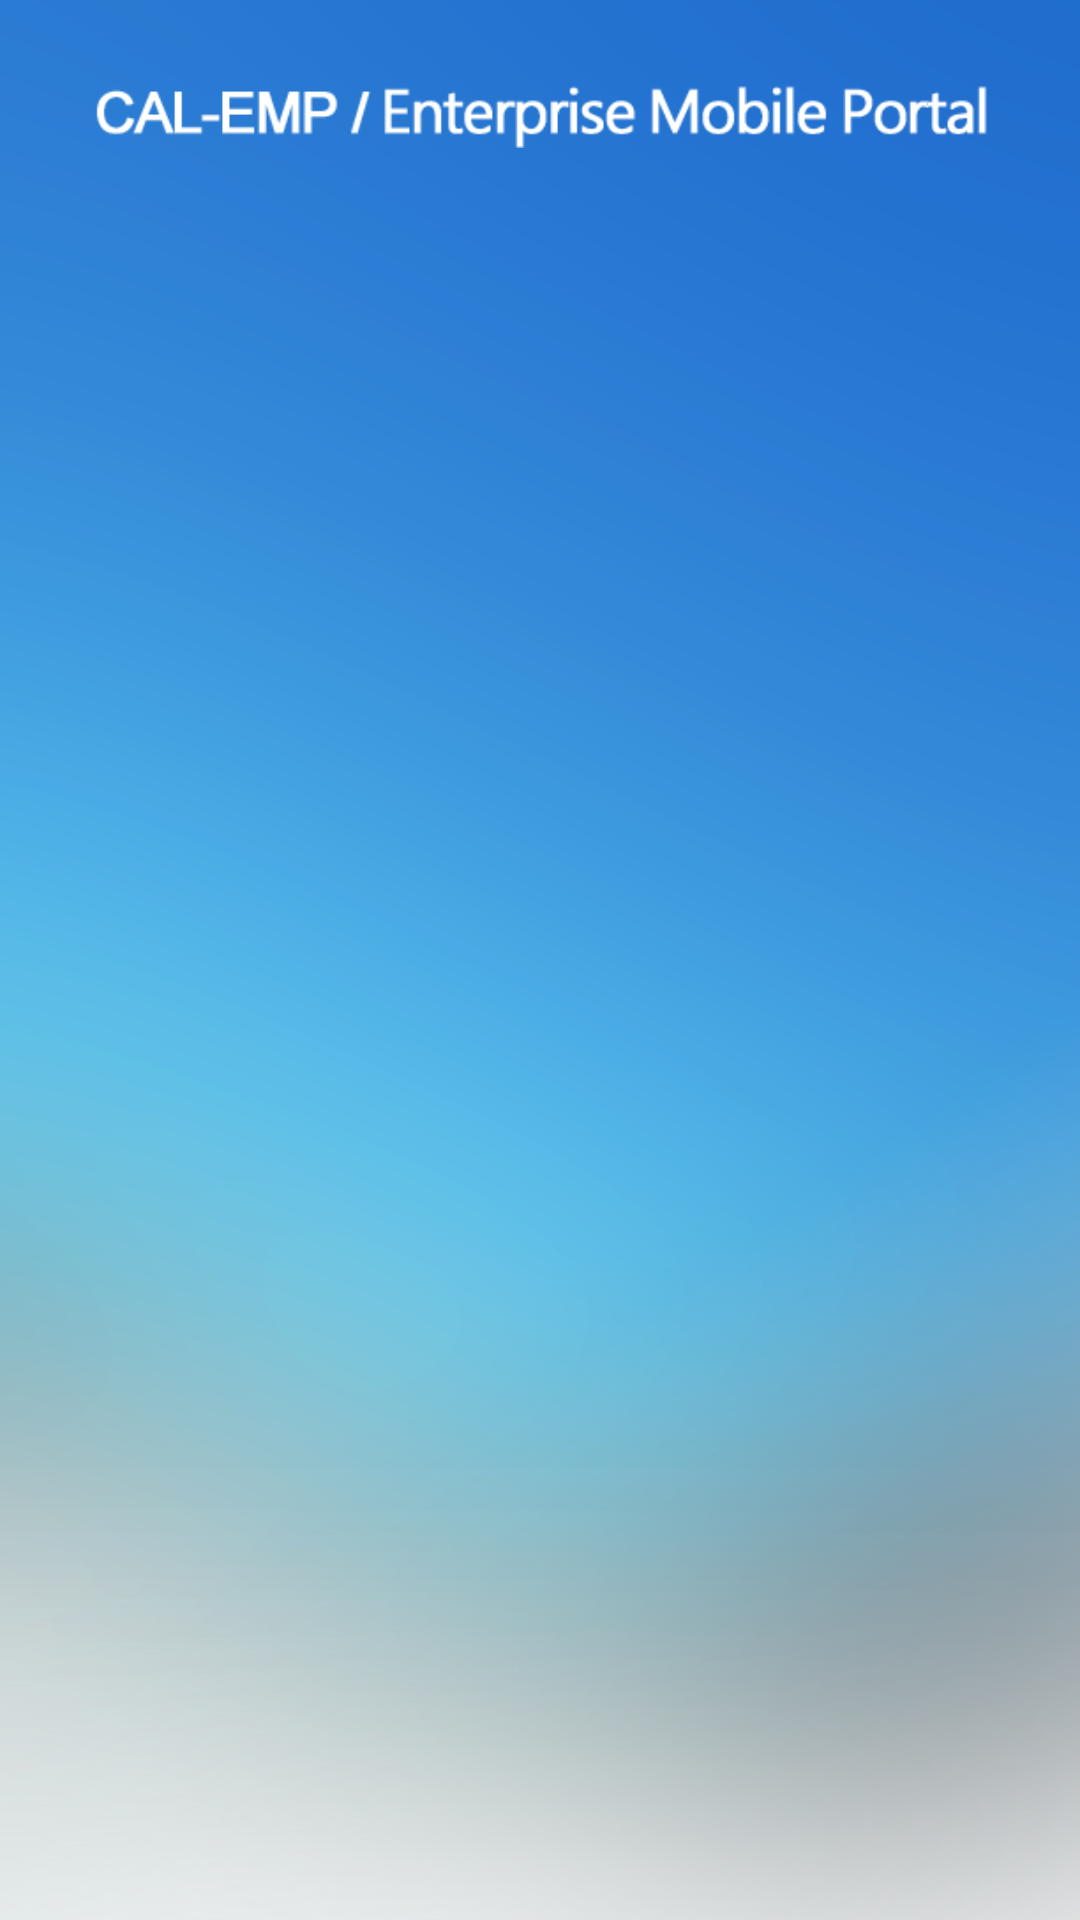

Reconstruct the res/layout file that produces this screen, plus the resources it refers to.
<!-- AndroidManifest.xml: activity theme android:Theme.Holo.Light -->
<!-- res/layout/activity_main.xml -->
<?xml version="1.0" encoding="utf-8"?>
<RelativeLayout xmlns:android="http://schemas.android.com/apk/res/android"
    android:layout_width="match_parent"
    android:layout_height="match_parent" >

    <LinearLayout
        android:layout_width="match_parent"
        android:layout_height="match_parent"
        android:background="@drawable/bg_home"
        android:orientation="vertical" >

        <LinearLayout
            android:layout_width="match_parent"
            android:layout_height="0dp"
            android:layout_weight="0.15"
            android:orientation="vertical" >

            <ImageView
                android:id="@+id/imageView1"
                android:layout_width="wrap_content"
                android:layout_height="wrap_content"

                android:layout_marginLeft="30dp"
                android:layout_marginRight="30dp"
                android:layout_marginTop="20dp"
                android:src="@drawable/title_name" />
        </LinearLayout>

        <LinearLayout
            android:layout_width="match_parent"
            android:layout_height="0dp"
            android:layout_marginBottom="20dp"
            android:layout_marginLeft="40dp"
            android:layout_marginRight="40dp"
            android:layout_weight="0.85"
            android:background="@drawable/shape"
            android:orientation="vertical" >

            <ScrollView
                android:id="@+id/scrollView1"
                android:layout_width="match_parent"
                android:layout_height="match_parent"
                android:layout_weight="25" >

                <LinearLayout
                    android:id="@+id/linearlayout"
                    android:layout_width="match_parent"
                    android:layout_height="match_parent"
                    android:orientation="vertical" >
                </LinearLayout>
            </ScrollView>
        </LinearLayout>
    </LinearLayout>

</RelativeLayout>
<!-- resources referenced by this layout -->
<resources>
  <!-- drawable bg_home: png bitmap (drawable, 303179 bytes) -->
  <!-- drawable shape (drawable) -->
  <?xml version="1.0" encoding="utf-8"?>
  <shape xmlns:android="http://schemas.android.com/apk/res/android" 
       android:shape="rectangle"> 
        <gradient android:startColor="#00000000" android:endColor="#00000000" 
              android:angle="270"/>  
  
      <corners android:bottomRightRadius="20dp" android:bottomLeftRadius="20dp" 
       android:topLeftRadius="20dp" android:topRightRadius="20dp"/> 
  </shape>
  <!-- drawable title_name: png bitmap (drawable, 6040 bytes) -->
</resources>
